Image classification data set "addi" (karan1149/cs21si on GitHub). Class labels (2): abnormal, normal.

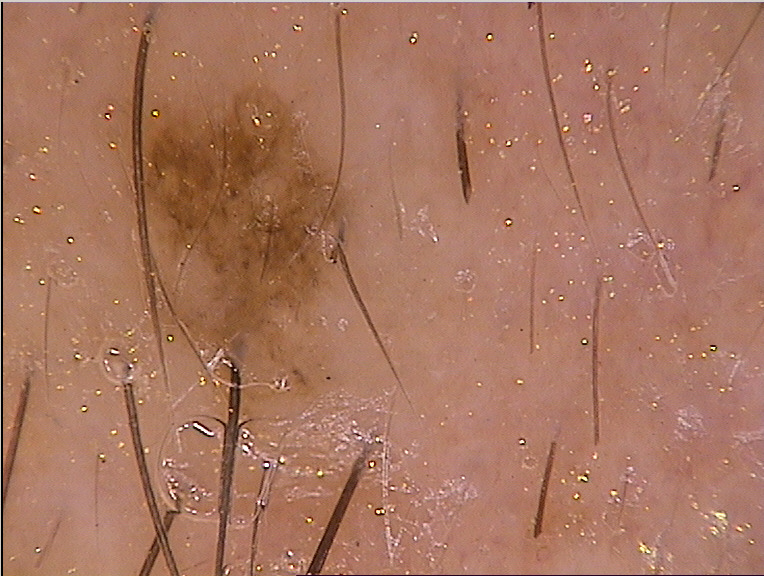
Label: normal

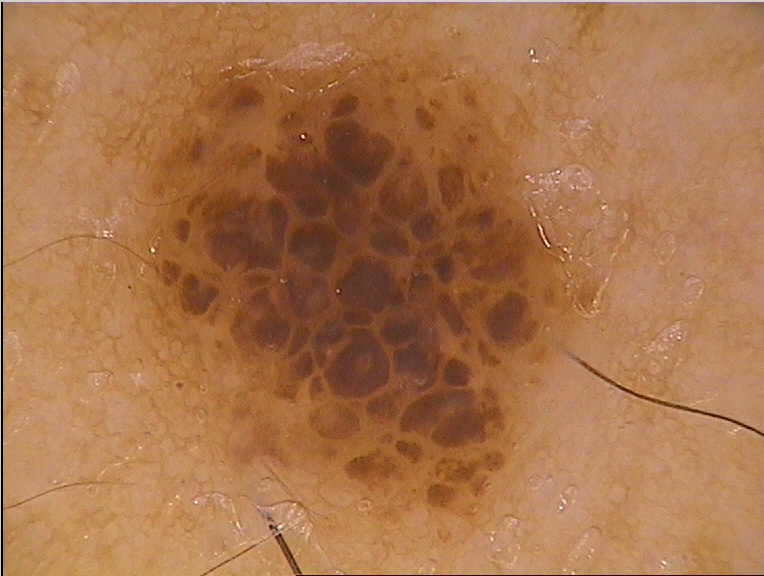
Label: abnormal

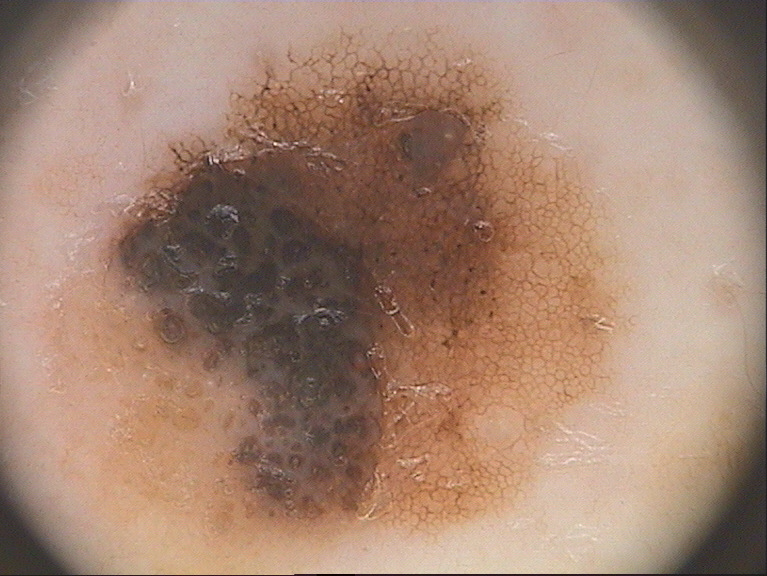
Label: normal

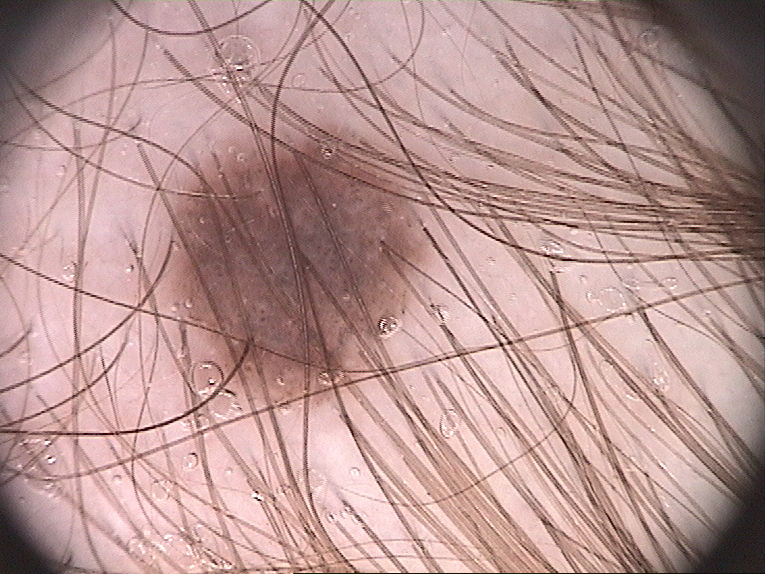
Label: abnormal

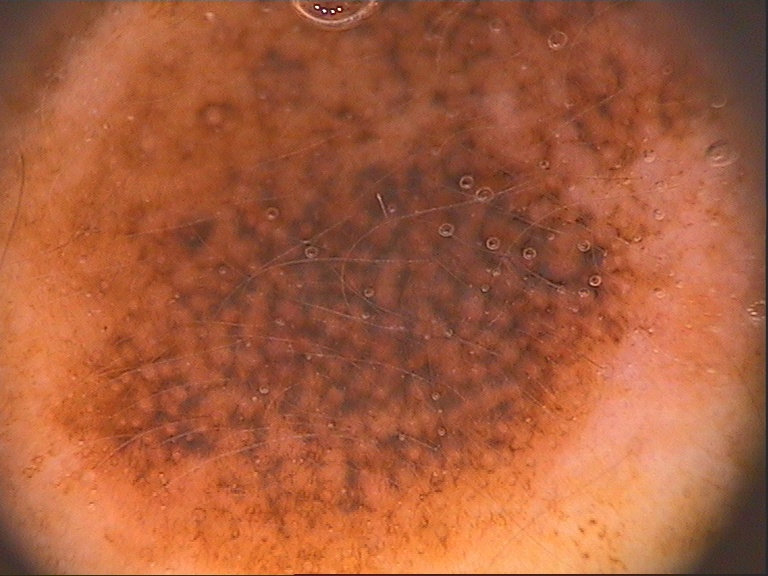
Label: normal

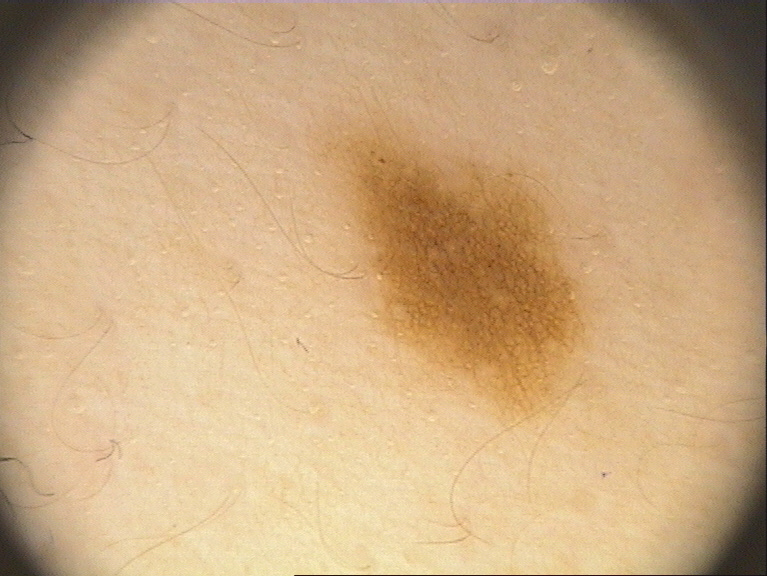
Label: abnormal
